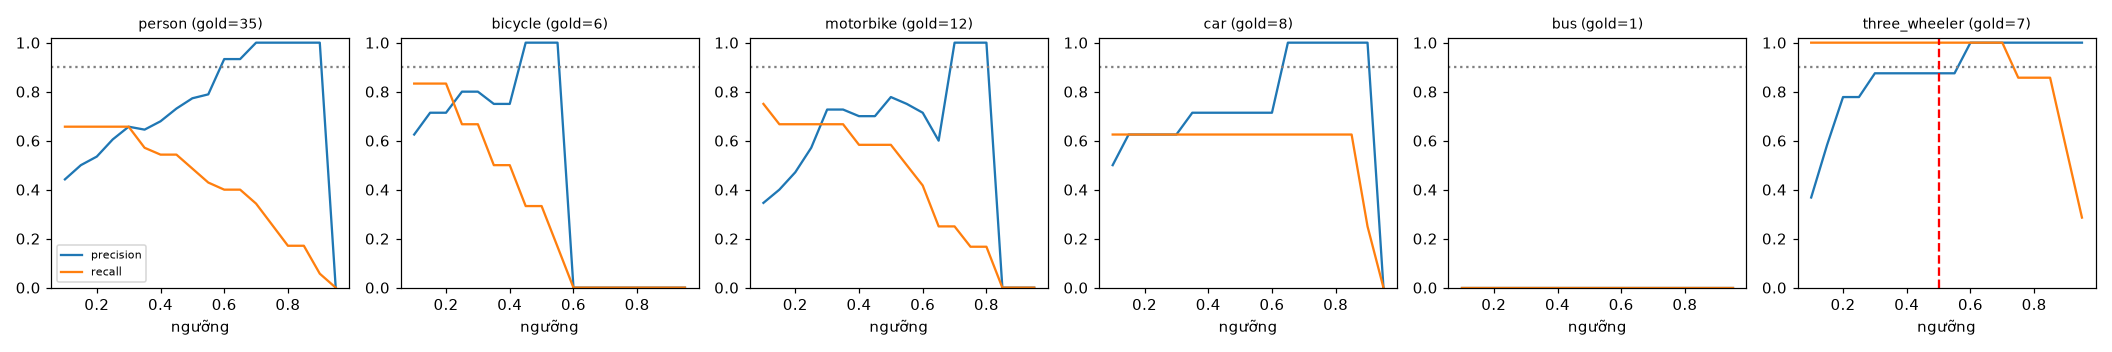

Data behind this chart, as committed beside it:
class, thr, tp, fp, fn, precision, recall, f1, n_gold
person, 0.1, 23, 29, 12, 0.442, 0.657, 0.529, 35
person, 0.15, 23, 23, 12, 0.5, 0.657, 0.568, 35
person, 0.2, 23, 20, 12, 0.535, 0.657, 0.59, 35
person, 0.25, 23, 15, 12, 0.605, 0.657, 0.63, 35
person, 0.3, 23, 12, 12, 0.657, 0.657, 0.657, 35
person, 0.35, 20, 11, 15, 0.645, 0.571, 0.606, 35
person, 0.4, 19, 9, 16, 0.679, 0.543, 0.603, 35
person, 0.45, 19, 7, 16, 0.731, 0.543, 0.623, 35
person, 0.5, 17, 5, 18, 0.773, 0.486, 0.596, 35
person, 0.55, 15, 4, 20, 0.789, 0.429, 0.556, 35
person, 0.6, 14, 1, 21, 0.933, 0.4, 0.56, 35
person, 0.65, 14, 1, 21, 0.933, 0.4, 0.56, 35
person, 0.7, 12, 0, 23, 1.0, 0.343, 0.511, 35
person, 0.75, 9, 0, 26, 1.0, 0.257, 0.409, 35
person, 0.8, 6, 0, 29, 1.0, 0.171, 0.293, 35
person, 0.85, 6, 0, 29, 1.0, 0.171, 0.293, 35
person, 0.9, 2, 0, 33, 1.0, 0.057, 0.108, 35
person, 0.95, 0, 0, 35, 0.0, 0.0, 0.0, 35
bicycle, 0.1, 5, 3, 1, 0.625, 0.833, 0.714, 6
bicycle, 0.15, 5, 2, 1, 0.714, 0.833, 0.769, 6
bicycle, 0.2, 5, 2, 1, 0.714, 0.833, 0.769, 6
bicycle, 0.25, 4, 1, 2, 0.8, 0.667, 0.727, 6
bicycle, 0.3, 4, 1, 2, 0.8, 0.667, 0.727, 6
bicycle, 0.35, 3, 1, 3, 0.75, 0.5, 0.6, 6
bicycle, 0.4, 3, 1, 3, 0.75, 0.5, 0.6, 6
bicycle, 0.45, 2, 0, 4, 1.0, 0.333, 0.5, 6
bicycle, 0.5, 2, 0, 4, 1.0, 0.333, 0.5, 6
bicycle, 0.55, 1, 0, 5, 1.0, 0.167, 0.286, 6
bicycle, 0.6, 0, 0, 6, 0.0, 0.0, 0.0, 6
bicycle, 0.65, 0, 0, 6, 0.0, 0.0, 0.0, 6
bicycle, 0.7, 0, 0, 6, 0.0, 0.0, 0.0, 6
bicycle, 0.75, 0, 0, 6, 0.0, 0.0, 0.0, 6
bicycle, 0.8, 0, 0, 6, 0.0, 0.0, 0.0, 6
bicycle, 0.85, 0, 0, 6, 0.0, 0.0, 0.0, 6
bicycle, 0.9, 0, 0, 6, 0.0, 0.0, 0.0, 6
bicycle, 0.95, 0, 0, 6, 0.0, 0.0, 0.0, 6
motorbike, 0.1, 9, 17, 3, 0.346, 0.75, 0.474, 12
motorbike, 0.15, 8, 12, 4, 0.4, 0.667, 0.5, 12
motorbike, 0.2, 8, 9, 4, 0.471, 0.667, 0.552, 12
motorbike, 0.25, 8, 6, 4, 0.571, 0.667, 0.615, 12
motorbike, 0.3, 8, 3, 4, 0.727, 0.667, 0.696, 12
motorbike, 0.35, 8, 3, 4, 0.727, 0.667, 0.696, 12
motorbike, 0.4, 7, 3, 5, 0.7, 0.583, 0.636, 12
motorbike, 0.45, 7, 3, 5, 0.7, 0.583, 0.636, 12
motorbike, 0.5, 7, 2, 5, 0.778, 0.583, 0.667, 12
motorbike, 0.55, 6, 2, 6, 0.75, 0.5, 0.6, 12
motorbike, 0.6, 5, 2, 7, 0.714, 0.417, 0.526, 12
motorbike, 0.65, 3, 2, 9, 0.6, 0.25, 0.353, 12
motorbike, 0.7, 3, 0, 9, 1.0, 0.25, 0.4, 12
motorbike, 0.75, 2, 0, 10, 1.0, 0.167, 0.286, 12
motorbike, 0.8, 2, 0, 10, 1.0, 0.167, 0.286, 12
motorbike, 0.85, 0, 0, 12, 0.0, 0.0, 0.0, 12
motorbike, 0.9, 0, 0, 12, 0.0, 0.0, 0.0, 12
motorbike, 0.95, 0, 0, 12, 0.0, 0.0, 0.0, 12
car, 0.1, 5, 5, 3, 0.5, 0.625, 0.556, 8
car, 0.15, 5, 3, 3, 0.625, 0.625, 0.625, 8
car, 0.2, 5, 3, 3, 0.625, 0.625, 0.625, 8
car, 0.25, 5, 3, 3, 0.625, 0.625, 0.625, 8
car, 0.3, 5, 3, 3, 0.625, 0.625, 0.625, 8
car, 0.35, 5, 2, 3, 0.714, 0.625, 0.667, 8
... 48 more rows
